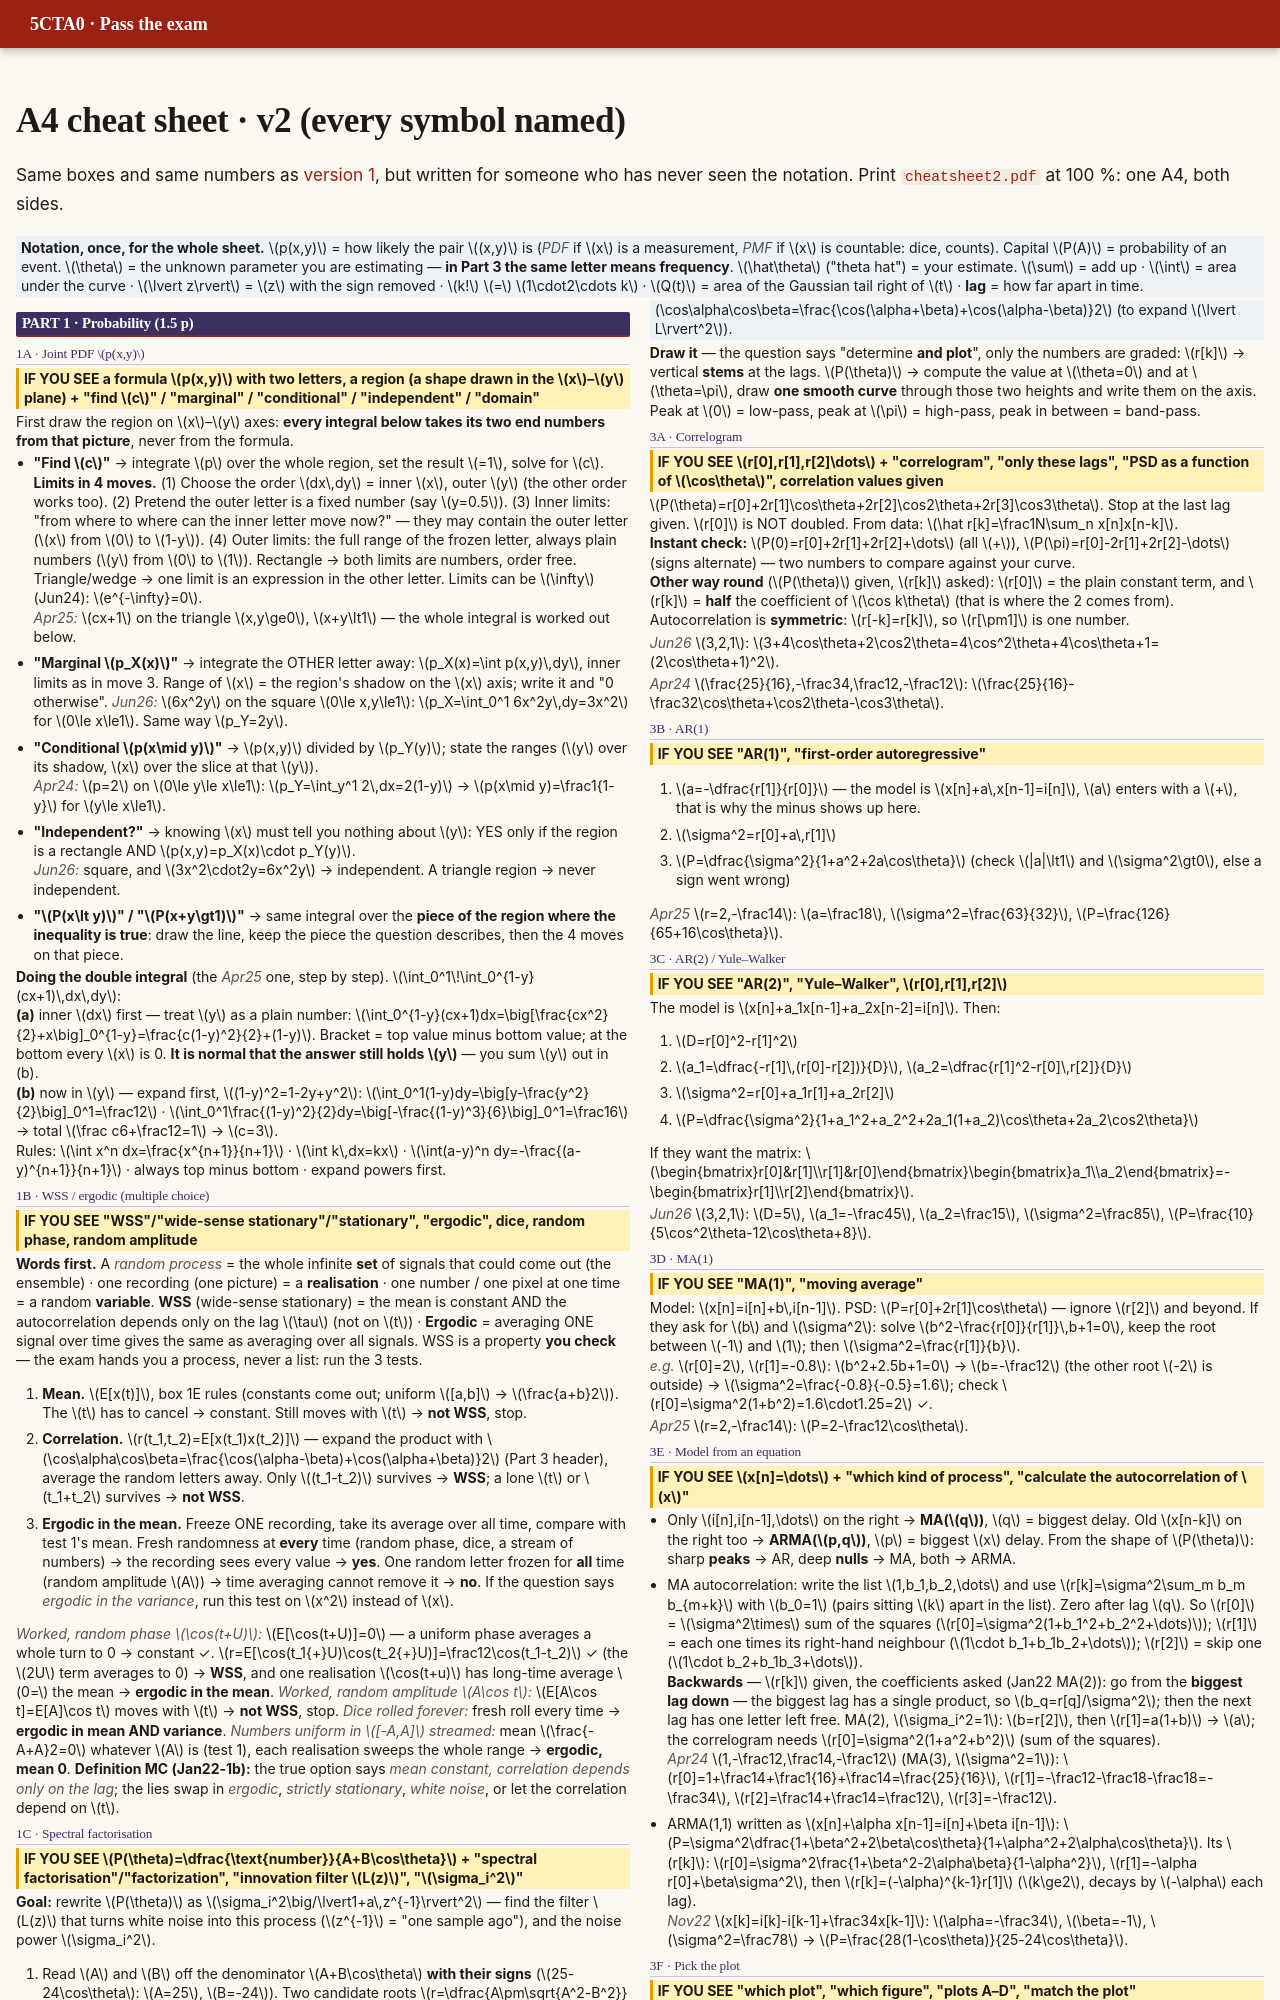

repository: DKeAlvaro/5cta0-exam-guide · page: cheatsheet2.html · generator: mkdocs

---
hide:
  - navigation
  - toc
---

<h1 class="noprint">A4 cheat sheet · v2 (every symbol named)</h1>

<p class="noprint">Same boxes and same numbers as <a href="cheatsheet.html">version 1</a>, but written for someone who has never seen the notation. Print <a href="cheatsheet2.pdf"><code>cheatsheet2.pdf</code></a> at 100 %: one A4, both sides.</p>
<div class="cheat cheat2" markdown>

**Notation, once, for the whole sheet.** $p(x,y)$ = how likely the pair $(x,y)$ is (*PDF* if $x$ is a measurement, *PMF* if $x$ is countable: dice, counts). Capital $P(A)$ = probability of an event. $\theta$ = the unknown parameter you are estimating — **in Part 3 the same letter means frequency**. $\hat\theta$ ("theta hat") = your estimate. $\sum$ = add up · $\int$ = area under the curve · $\lvert z\rvert$ = $z$ with the sign removed · $k!$ $=$ $1\cdot2\cdots k$ · $Q(t)$ = area of the Gaussian tail right of $t$ · **lag** = how far apart in time.
{: .how }

<div class="cheat-cols" markdown>

## PART 1 · Probability (1.5 p)

### 1A · Joint PDF $p(x,y)$

IF YOU SEE a formula $p(x,y)$ with two letters, a region (a shape drawn in the $x$–$y$ plane) + "find $c$" / "marginal" / "conditional" / "independent" / "domain"
{: .see }

First draw the region on $x$–$y$ axes: **every integral below takes its two end numbers from that picture**, never from the formula.

- **"Find $c$"** → integrate $p$ over the whole region, set the result $=1$, solve for $c$.<br>
  **Limits in 4 moves.** (1) Choose the order $dx\,dy$ = inner $x$, outer $y$ (the other order works too). (2) Pretend the outer letter is a fixed number (say $y=0.5$). (3) Inner limits: "from where to where can the inner letter move now?" — they may contain the outer letter ($x$ from $0$ to $1-y$). (4) Outer limits: the full range of the frozen letter, always plain numbers ($y$ from $0$ to $1$). Rectangle → both limits are numbers, order free. Triangle/wedge → one limit is an expression in the other letter. Limits can be $\infty$ (Jun24): $e^{-\infty}=0$.<br>
  *Apr25:* $cx+1$ on the triangle $x,y\ge0$, $x+y\lt1$ — the whole integral is worked out below.
- **"Marginal $p_X(x)$"** → integrate the OTHER letter away: $p_X(x)=\int p(x,y)\,dy$, inner limits as in move 3. Range of $x$ = the region's shadow on the $x$ axis; write it and "0 otherwise".
  *Jun26:* $6x^2y$ on the square $0\le x,y\le1$: $p_X=\int_0^1 6x^2y\,dy=3x^2$ for $0\le x\le1$. Same way $p_Y=2y$.
- **"Conditional $p(x\mid y)$"** → $p(x,y)$ divided by $p_Y(y)$; state the ranges ($y$ over its shadow, $x$ over the slice at that $y$).<br>
  *Apr24:* $p=2$ on $0\le y\le x\le1$: $p_Y=\int_y^1 2\,dx=2(1-y)$ → $p(x\mid y)=\frac1{1-y}$ for $y\le x\le1$.
- **"Independent?"** → knowing $x$ must tell you nothing about $y$: YES only if the region is a rectangle AND $p(x,y)=p_X(x)\cdot p_Y(y)$.<br>
  *Jun26:* square, and $3x^2\cdot2y=6x^2y$ → independent. A triangle region → never independent.
- **"$P(x\lt y)$" / "$P(x+y\gt1)$"** → same integral over the **piece of the region where the inequality is true**: draw the line, keep the piece the question describes, then the 4 moves on that piece.

**Doing the double integral** (the *Apr25* one, step by step). $\int_0^1\!\int_0^{1-y}(cx+1)\,dx\,dy$:<br>
**(a)** inner $dx$ first — treat $y$ as a plain number: $\int_0^{1-y}(cx+1)dx=\big[\frac{cx^2}{2}+x\big]_0^{1-y}=\frac{c(1-y)^2}{2}+(1-y)$. Bracket = top value minus bottom value; at the bottom every $x$ is 0. **It is normal that the answer still holds $y$** — you sum $y$ out in (b).<br>
**(b)** now in $y$ — expand first, $(1-y)^2=1-2y+y^2$: $\int_0^1(1-y)dy=\big[y-\frac{y^2}{2}\big]_0^1=\frac12$ · $\int_0^1\frac{(1-y)^2}{2}dy=\big[-\frac{(1-y)^3}{6}\big]_0^1=\frac16$ → total $\frac c6+\frac12=1$ → $c=3$.<br>
Rules: $\int x^n dx=\frac{x^{n+1}}{n+1}$ · $\int k\,dx=kx$ · $\int(a-y)^n dy=-\frac{(a-y)^{n+1}}{n+1}$ · always top minus bottom · expand powers first.

### 1B · WSS / ergodic (multiple choice)

IF YOU SEE "WSS"/"wide-sense stationary"/"stationary", "ergodic", dice, random phase, random amplitude
{: .see }

**Words first.** A *random process* = the whole infinite **set** of signals that could come out (the ensemble) · one recording (one picture) = a **realisation** · one number / one pixel at one time = a random **variable**. **WSS** (wide-sense stationary) = the mean is constant AND the autocorrelation depends only on the lag $\tau$ (not on $t$) · **Ergodic** = averaging ONE signal over time gives the same as averaging over all signals. WSS is a property **you check** — the exam hands you a process, never a list: run the 3 tests.

1. **Mean.** $E[x(t)]$, box 1E rules (constants come out; uniform $[a,b]$ → $\frac{a+b}2$). The $t$ has to cancel → constant. Still moves with $t$ → **not WSS**, stop.
2. **Correlation.** $r(t_1,t_2)=E[x(t_1)x(t_2)]$ — expand the product with $\cos\alpha\cos\beta=\frac{\cos(\alpha-\beta)+\cos(\alpha+\beta)}2$ (Part 3 header), average the random letters away. Only $(t_1-t_2)$ survives → **WSS**; a lone $t$ or $t_1+t_2$ survives → **not WSS**.
3. **Ergodic in the mean.** Freeze ONE recording, take its average over all time, compare with test 1's mean. Fresh randomness at **every** time (random phase, dice, a stream of numbers) → the recording sees every value → **yes**. One random letter frozen for **all** time (random amplitude $A$) → time averaging cannot remove it → **no**. If the question says *ergodic in the variance*, run this test on $x^2$ instead of $x$.

*Worked, random phase $\cos(t+U)$:* $E[\cos(t+U)]=0$ — a uniform phase averages a whole turn to 0 → constant ✓. $r=E[\cos(t_1{+}U)\cos(t_2{+}U)]=\frac12\cos(t_1-t_2)$ ✓ (the $2U$ term averages to 0) → **WSS**, and one realisation $\cos(t+u)$ has long-time average $0=$ the mean → **ergodic in the mean**.
*Worked, random amplitude $A\cos t$:* $E[A\cos t]=E[A]\cos t$ moves with $t$ → **not WSS**, stop. *Dice rolled forever:* fresh roll every time → **ergodic in mean AND variance**. *Numbers uniform in $[-A,A]$ streamed:* mean $\frac{-A+A}2=0$ whatever $A$ is (test 1), each realisation sweeps the whole range → **ergodic, mean 0**.
**Definition MC (Jan22-1b):** the true option says *mean constant, correlation depends only on the lag*; the lies swap in *ergodic*, *strictly stationary*, *white noise*, or let the correlation depend on $t$.

### 1C · Spectral factorisation

IF YOU SEE $P(\theta)=\dfrac{\text{number}}{A+B\cos\theta}$ + "spectral factorisation"/"factorization", "innovation filter $L(z)$", "$\sigma_i^2$"
{: .see }

**Goal:** rewrite $P(\theta)$ as $\sigma_i^2\big/\lvert1+a\,z^{-1}\rvert^2$ — find the filter $L(z)$ that turns white noise into this process ($z^{-1}$ = "one sample ago"), and the noise power $\sigma_i^2$.

1. Read $A$ and $B$ off the denominator $A+B\cos\theta$ **with their signs** ($25-24\cos\theta$: $A=25$, $B=-24$). Two candidate roots $r=\dfrac{A\pm\sqrt{A^2-B^2}}{B}$ (the filter's poles): keep the one between $-1$ and $1$, call it $a$.
2. $C=\dfrac{B}{2a}$ — just a number you compute here, nothing else uses it.
3. $\sigma_i^2=\dfrac{\text{number on top}}{C}$, $L(z)=\dfrac{1}{1+a\,z^{-1}}$.
4. Check $|a|\lt1$ and $\sigma_i^2\gt0$ — a negative $\sigma_i^2$ means you kept the wrong root.

*Apr24* $\frac{7}{25-24\cos\theta}$: $A=25$, $B=-24$, $\sqrt{625-576}=7$, $r=\frac{25\pm7}{-24}$ = $-\frac43$ or $-\frac34$ → $a=-\frac34$. $C=\frac{-24}{-3/2}=16$. So $\sigma_i^2=\frac7{16}$, $L=\frac1{1-\frac34z^{-1}}$.

*Apr25* $\frac{1}{61+60\cos\theta}$: $r=\frac{61\pm11}{60}$ → $a=\frac56$, $C=36$, $\sigma_i^2=\frac1{36}$, $L=\frac1{1+\frac56z^{-1}}$.

Multiple choice "what must the innovation filter be?" → **minimum phase**: every **pole** (where the denominator is 0) and every **zero** (where the filter outputs 0) inside the unit circle $\lvert z\rvert=1$ (Jun26 a).

### 1D · Bayes word problems (counts)

IF YOU SEE groups (machines, scanners, students, patients) with counts or shares + "what is the probability that…" / "if it is found to be…, which group"
{: .see }

$k$ = group number ($1,2,3$). **Total**: counts given → sum them; only % → pretend total $=1000$.

1. Items$_k=$ share$_k\times$total.
2. **Pick "bad"** = the event asked, or the one after "given / if / found to be / has / tested positive". Asked **NOT** pass when a pass rate is given → bad rate $=1-$pass rate.
3. Bad$_k=$ bad rate$_k\times$items$_k$.
4. $P(\text{bad})=\dfrac{\sum_k \text{bad}_k}{\text{total}}$.
5. $P(k\mid\text{bad})=\dfrac{\text{bad}_k}{\sum_k \text{bad}_k}$ — **divide by the pile of bad, not by the total.**

Wording: defective, fail, NOT pass, positive, infected, "actually present" → **bad** · "false positive 3 %" = 3 % **of the healthy** · "detects 95 % when present" = 95 % of the ill · "99 % accurate" = both groups classified right · "mixed at random" = step 4.

*Jun26* 40/35/25 %, defect 2/4/5 % (per 1000: 400/350/250 items → bad$_k$ = 8/14/12.5): bad $=0.4(0.02)+0.35(0.04)+0.25(0.05)=0.0345$; $M_2$ given bad $=\frac{0.35\cdot0.04}{0.0345}=0.41$.

### 1E · Expected value and the MC words

IF YOU SEE "expected value", "discrete or continuous", "exactly $k$ of $n$", "covariance", "contour plot"
{: .see }

- **$E[x]$** $=\sum_x x\,p(x)$ (discrete) $=\int x\,p(x)\,dx$ (continuous) = the **weighted average of the outcomes** (the probabilities are the weights) = the long-run mean. "Integral/sum of the pmf itself" $=1$, **not** $E$. "highest probability / most common" = the **mode**.
- **Discrete** = the values can be listed: "number of …", counts, dice, digits 0–255. **Continuous** = a measurement: time, distance, mass, money.
- **Rules:** $E[c\cdot z]=c\,E[z]$ · $E[c]=c$ · $E[z_1+z_2]=E[z_1]+E[z_2]$ — a constant factor comes out. Uniform $[a,b]$ → mean $\frac{a+b}2$ ($[-A,A]$ → 0).
- **"Exactly $k$ of $n$ tries"** (binomial): $C(n,k)\,p^k(1-p)^{n-k}$, $p$ = chance of one try, $C(n,k)=\frac{n(n-1)\cdots(n-k+1)}{k!}$ = the number of ways to choose *which* $k$ tries succeed.<br>
  *e.g.* exactly two sixes in 5 rolls: $C(5,2)\big(\frac16\big)^2\big(\frac56\big)^3=10\cdot\frac1{36}\cdot\frac{125}{216}=0.16$.
- **Covariance:** sign = direction, size grows with the units ($\pm1$-bounded version = correlation coefficient).
- **Contour plot, bi-variate Gaussian:** covariance = off-diagonal of the **covariance matrix**: $0$ → ellipses on the axes · **tilted** → covariance $\ne0$.
- **Definition MC / T/F:** independent $=P(A\mid B)=P(A)$, the same as $P(A\cap B)=P(A)P(B)$ · Bayes $=$ the conditional formula rearranged: $P(A\mid B)=\frac{P(A\cap B)}{P(B)}$, so $P(A\cap B)=P(A\mid B)P(B)$ · **disjoint** $=P(A\cap B)=0$ — the opposite of independent: if one happens the other cannot · $F(t)$ = chance $x$ is below $t$, so $F(-\infty)=0$, $F(\infty)=1$ · a T/F list → the swap test of box 2D (page 2).

## PART 2 · Estimation (3–3.5 p)
